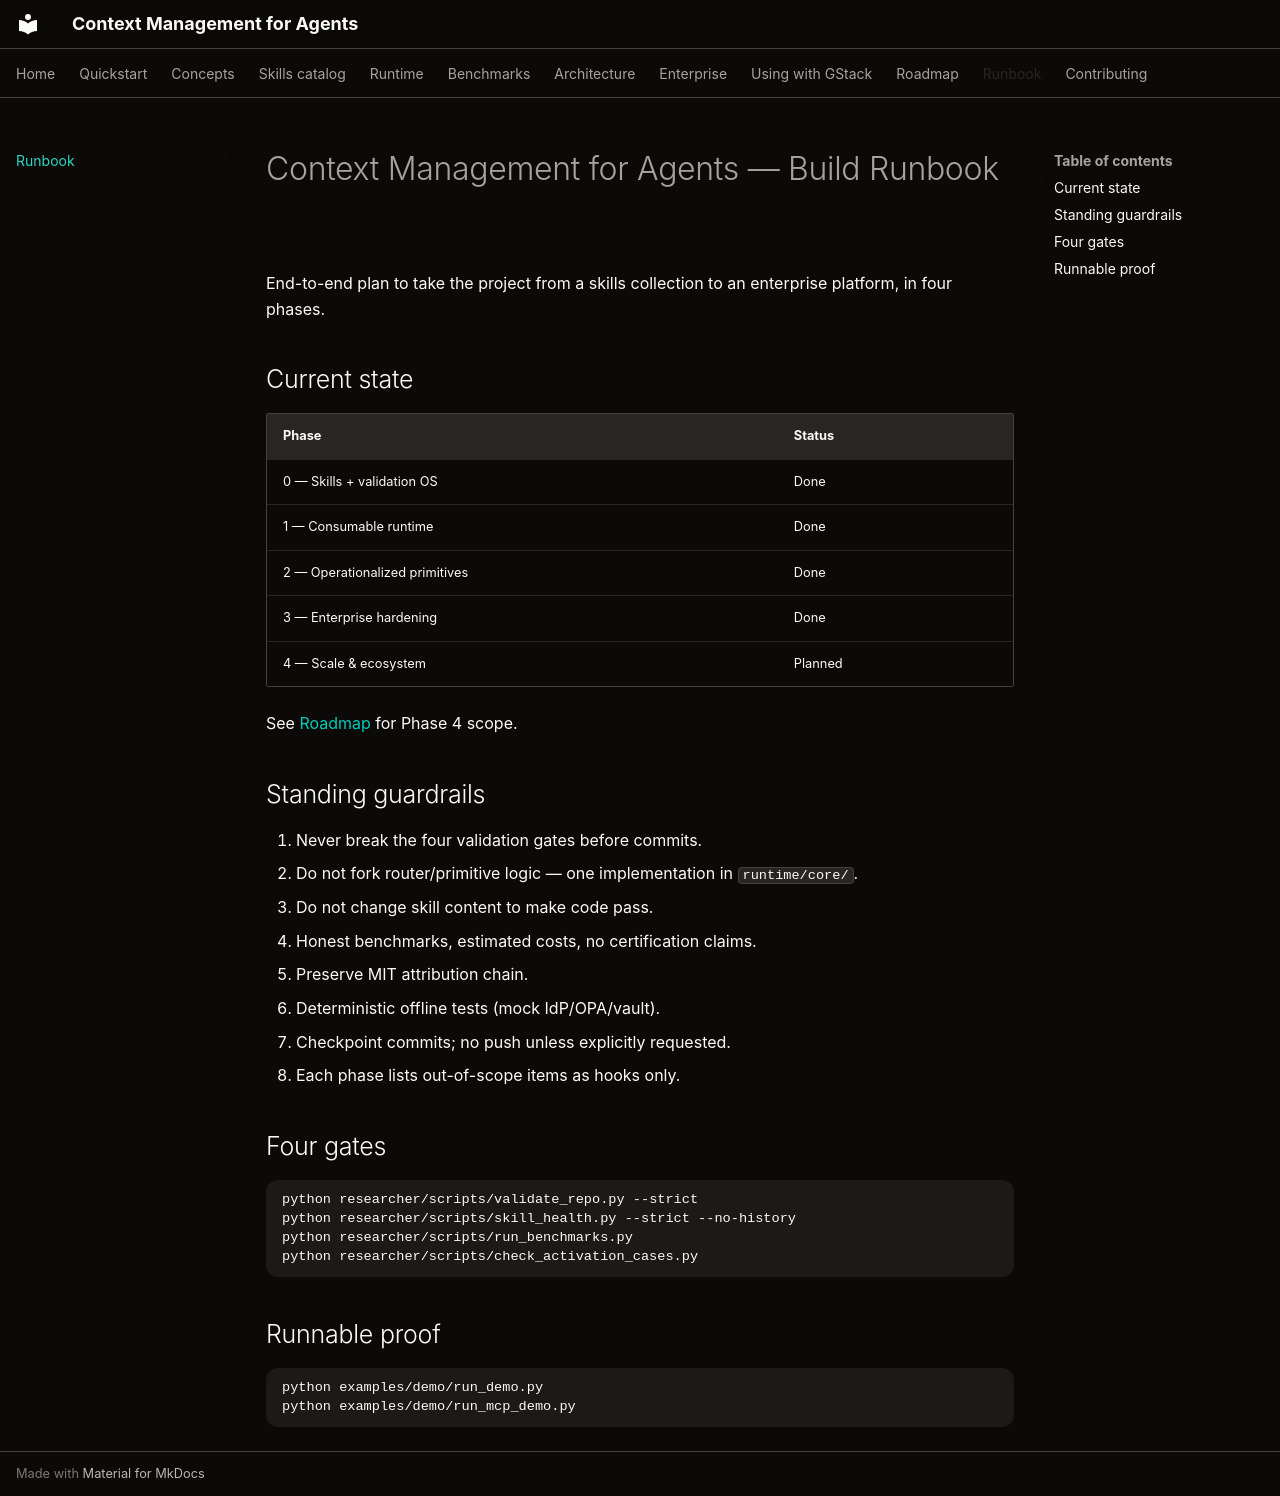

repository: navendubrajesh/context-management-for-agents · page: RUNBOOK/index.html · generator: mkdocs

# Context Management for Agents — Build Runbook

End-to-end plan to take the project from a skills collection to an enterprise platform, in four phases.

## Current state

| Phase | Status |
|-------|--------|
| 0 — Skills + validation OS | Done |
| 1 — Consumable runtime | Done |
| 2 — Operationalized primitives | Done |
| 3 — Enterprise hardening | Done |
| 4 — Scale & ecosystem | Planned |

See [Roadmap](roadmap.md) for Phase 4 scope.

## Standing guardrails

1. Never break the four validation gates before commits.
2. Do not fork router/primitive logic — one implementation in `runtime/core/`.
3. Do not change skill content to make code pass.
4. Honest benchmarks, estimated costs, no certification claims.
5. Preserve MIT attribution chain.
6. Deterministic offline tests (mock IdP/OPA/vault).
7. Checkpoint commits; no push unless explicitly requested.
8. Each phase lists out-of-scope items as hooks only.

## Four gates

```bash
python researcher/scripts/validate_repo.py --strict
python researcher/scripts/skill_health.py --strict --no-history
python researcher/scripts/run_benchmarks.py
python researcher/scripts/check_activation_cases.py
```

## Runnable proof

```bash
python examples/demo/run_demo.py
python examples/demo/run_mcp_demo.py
```
